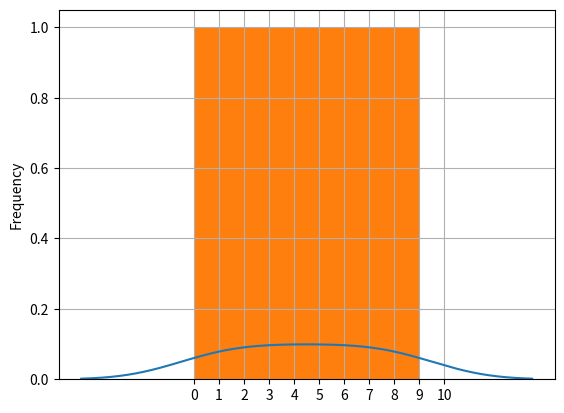

This figure's Python source:
"""
核密度估计是对真实密度的估计，其过程是将数据的分布近似为一组核（如正态分布）。
通过plot函数的kind = ‘kde’可以进行绘制
"""
import pandas as pd
import numpy as np
import matplotlib.pyplot as plt

# se = pd.Series(np.random.normal(size=8))
se = pd.Series(np.arange(0, 10))
print(se)
# se.plot.kde()
se.plot(kind='kde')
# se.hist()
se.plot(kind='hist', grid=True)
# se.plot.bar( color='r', alpha=0.7)
plt.xticks(np.arange(0, 11))
plt.show()
